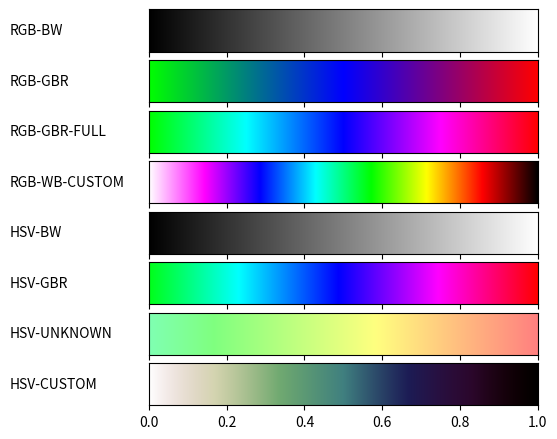

The script that saved this image:
#!/usr/bin/env python
# -*- coding: utf-8 -*-
from __future__ import division             # Division in Python 2.7
import matplotlib
matplotlib.use('Agg')                       # So that we can render files without GUI
import matplotlib.pyplot as plt
from matplotlib import rc
import numpy as np

from matplotlib import colors

def plot_color_gradients(gradients, names):
    # For pretty latex fonts (commented out, because it does not work on some machines)
    #rc('text', usetex=True)
    #rc('font', family='serif', serif=['Times'], size=10)
    rc('legend', fontsize=10)

    column_width_pt = 400         # Show in latex using \the\linewidth
    pt_per_inch = 72
    size = column_width_pt / pt_per_inch

    fig, axes = plt.subplots(nrows=len(gradients), sharex=True, figsize=(size, 0.75 * size))
    fig.subplots_adjust(top=1.00, bottom=0.05, left=0.25, right=0.95)


    for ax, gradient, name in zip(axes, gradients, names):
        # Create image with two lines and draw gradient on it
        img = np.zeros((2, 1024, 3))
        for i, v in enumerate(np.linspace(0, 1, 1024)):
            img[:, i] = gradient(v)

        im = ax.imshow(img, aspect='auto')
        im.set_extent([0, 1, 0, 1])
        ax.yaxis.set_visible(False)

        pos = list(ax.get_position().bounds)
        x_text = pos[0] - 0.25
        y_text = pos[1] + pos[3]/2.
        fig.text(x_text, y_text, name, va='center', ha='left', fontsize=10)

    fig.savefig('my-gradients.pdf')

def hsv2rgb(h, s, v):
    if s == 0.0: return [v, v, v]
    i = int(h*6.)
    f = (h*6.)-i; p,q,t = v*(1.-s), v*(1.-s*f), v*(1.-s*(1.-f)); i%=6
    if i == 0: return [v, t, p]
    if i == 1: return [q, v, p]
    if i == 2: return [p, v, t]
    if i == 3: return [p, q, v]
    if i == 4: return [t, p, v]
    if i == 5: return [v, p, q]

def gradient_rgb_bw(v):
    return (v, v, v)


def gradient_rgb_gbr(v):
    if v<0.5:
        return(0,1-v*2,v*2)
    else:
        v=v-0.5;
        return (v*2, 0, 1-v*2)


def gradient_rgb_gbr_full(v):
    if v<0.25:
        return(0,1,v*4)
    elif v<0.5:
        v=v-0.25
        return (0,1-v*4 ,1)
    elif v<0.75:
        v=v-0.5
        return (v*4, 0, 1)
    else:
        v=v-0.75
        return (1, 0, 1-v*4)



def gradient_rgb_wb_custom(v):
    k =1/7;
    if v<k:

        return(1,1-v*7,1)
    elif v<2*k:
        v=v-k
        return (1-v*7,0,1)
    elif v<3*k:
        v=v-2*k
        return (0, v*7, 1)
    elif v<4*k:
        v=v-3*k
        return (0,1,1-v*7)
    elif v<5*k:
        v=v-4*k
        return (v*7, 1, 0)
    elif v<6*k:
        v=v-5*k
        return (1, 1-v*7, 0)
    else:
        v=v-6*k
        return (1-v*7, 0, 0)



def gradient_hsv_bw(v):
    return hsv2rgb(v, 0, v)


def gradient_hsv_gbr(v):
    v=v*0.65
    return hsv2rgb(v+0.35, 1, 1)

def gradient_hsv_unknown(v):

    v=v*0.4
    return hsv2rgb(0.4-v, 0.5, 1)


def gradient_hsv_custom(v):
    #TODO
    return hsv2rgb(v, v, 1-v)


if __name__ == '__main__':
    def toname(g):
        return g.__name__.replace('gradient_', '').replace('_', '-').upper()

    gradients = (gradient_rgb_bw, gradient_rgb_gbr, gradient_rgb_gbr_full, gradient_rgb_wb_custom,
                 gradient_hsv_bw, gradient_hsv_gbr, gradient_hsv_unknown, gradient_hsv_custom)

    plot_color_gradients(gradients, [toname(g) for g in gradients])
